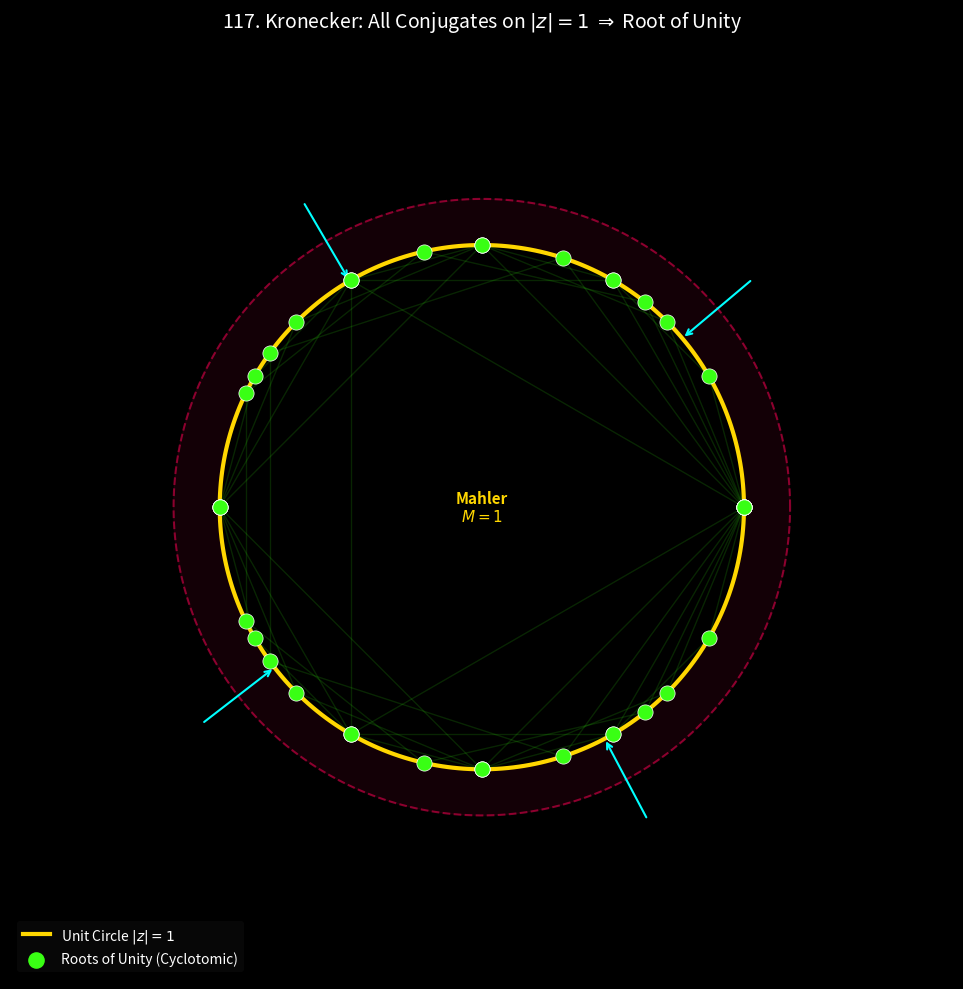
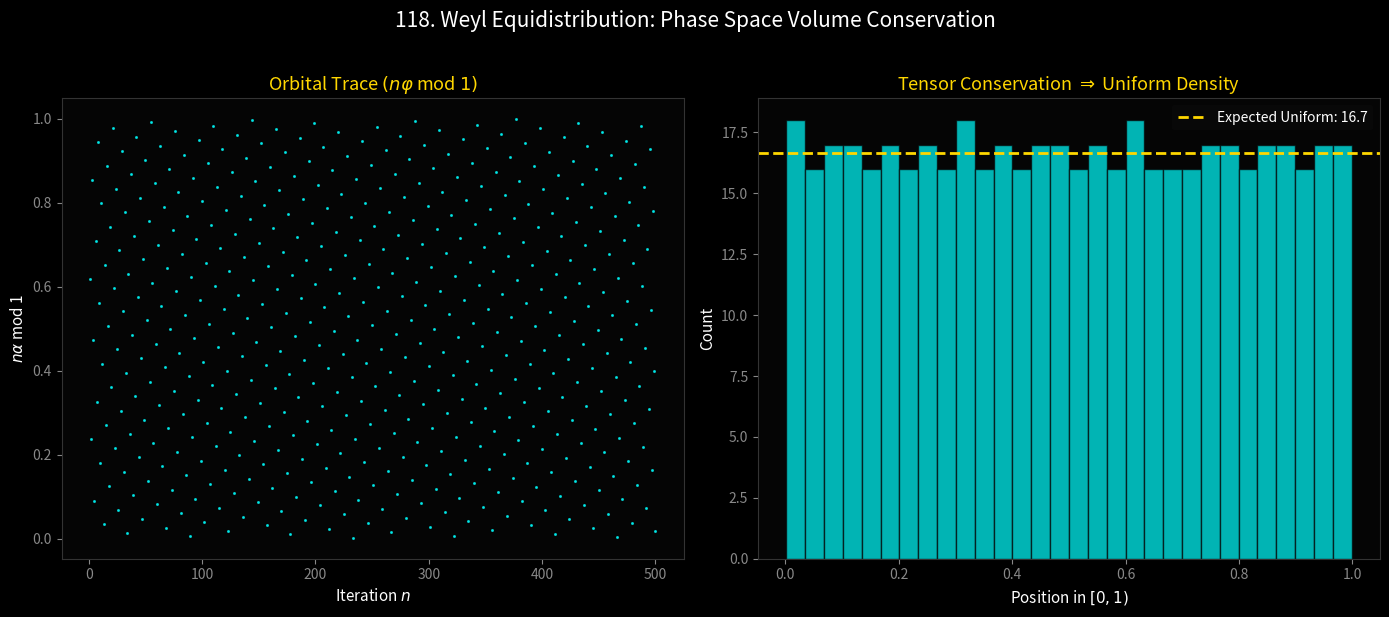
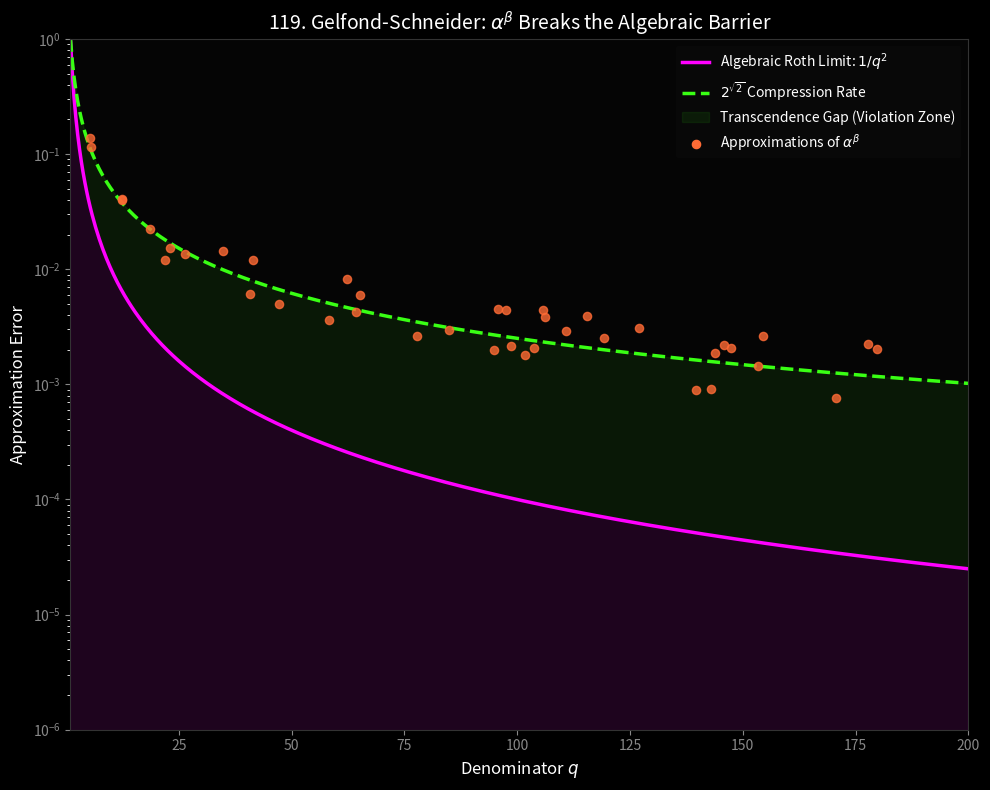
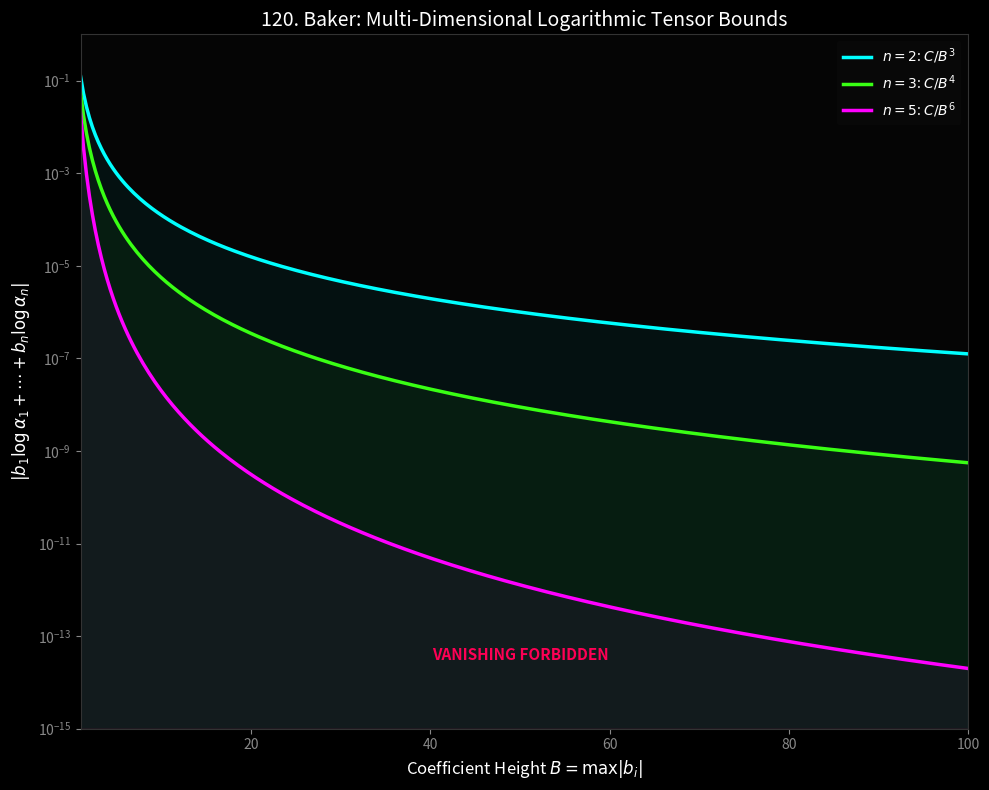
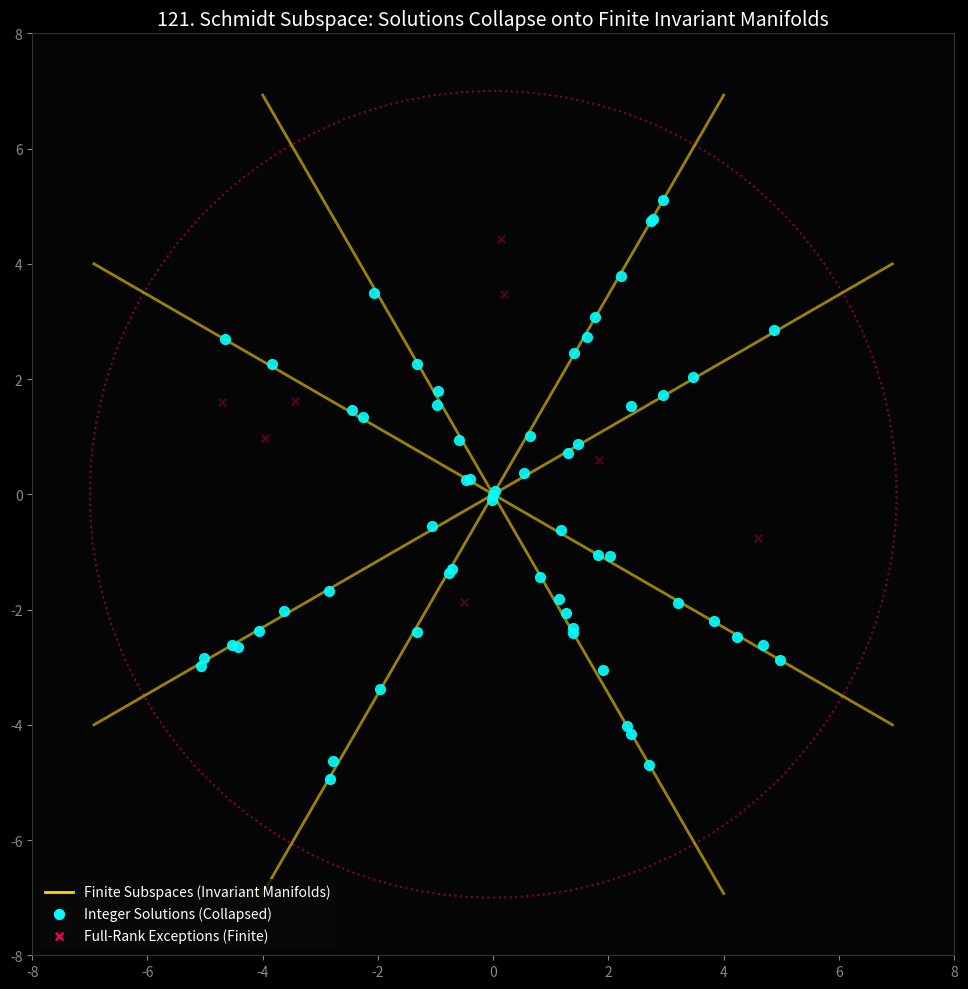

Reproduce these figures in Python, in order.
import numpy as np
import matplotlib.pyplot as plt
from matplotlib.patches import Circle, FancyArrowPatch, Wedge
import matplotlib.gridspec as gridspec

plt.style.use('dark_background')
GOLD = '#FFD700'
CYAN = '#00FFFF'
MAGENTA = '#FF00FF'
NEON_GREEN = '#39FF14'
RED_DUST = '#FF0055'
VIOLET = '#8B5CF6'
ORANGE = '#FF6B35'

def create_kronecker():
    print("Generating Kronecker Roots of Unity...")
    fig, ax = plt.subplots(figsize=(10, 10), facecolor='#0a0a0a')
    ax.set_facecolor('#050505')
    
    theta = np.linspace(0, 2*np.pi, 300)
    # Unit circle
    ax.plot(np.cos(theta), np.sin(theta), color=GOLD, lw=3, label="Unit Circle $|z|=1$")
    
    # Lehmer void (from Module 116)
    c_lehmer = 1.176
    ax.plot(c_lehmer*np.cos(theta), c_lehmer*np.sin(theta), color=RED_DUST, lw=1.5, linestyle='--', alpha=0.5)
    void_wedge = Wedge((0,0), c_lehmer, 0, 360, width=(c_lehmer-1), color=RED_DUST, alpha=0.08)
    ax.add_patch(void_wedge)
    
    # Roots of unity (the ONLY algebraic integers on the circle)
    for n in [3, 4, 5, 6, 7, 8, 12]:
        angles = np.linspace(0, 2*np.pi, n, endpoint=False)
        xs = np.cos(angles)
        ys = np.sin(angles)
        ax.scatter(xs, ys, s=120, color=NEON_GREEN, zorder=5, edgecolors='white', linewidths=0.5)
        # Connect them
        for i in range(n):
            ax.plot([xs[i], xs[(i+1)%n]], [ys[i], ys[(i+1)%n]], color=NEON_GREEN, alpha=0.15, lw=1)
    
    ax.scatter([], [], color=NEON_GREEN, s=120, label="Roots of Unity (Cyclotomic)")
    
    # Arrows showing collapse: any algebraic integer ON circle → must be root of unity
    for angle in [0.7, 2.1, 3.8, 5.2]:
        ax.annotate('', xy=(np.cos(angle), np.sin(angle)),
                    xytext=(1.35*np.cos(angle), 1.35*np.sin(angle)),
                    arrowprops=dict(arrowstyle='->', color=CYAN, lw=1.5))
    
    ax.text(0, 0, "Mahler\n$M=1$", ha='center', va='center', color=GOLD, fontsize=11, fontweight='bold')
    
    ax.set_xlim(-1.8, 1.8)
    ax.set_ylim(-1.8, 1.8)
    ax.set_aspect('equal')
    ax.axis('off')
    ax.set_title("117. Kronecker: All Conjugates on $|z|=1$ $\\Rightarrow$ Root of Unity", color='white', fontsize=14)
    ax.legend(loc='lower left', facecolor='#0a0a0a', edgecolor='none', labelcolor='white')
    
    plt.tight_layout()
    plt.savefig('part4_kronecker.pdf', format='pdf', bbox_inches='tight', dpi=300)
    plt.savefig('part4_kronecker.png', format='png', bbox_inches='tight', dpi=300)
    plt.close()

def create_weyl():
    print("Generating Weyl Equidistribution...")
    fig, axes = plt.subplots(1, 2, figsize=(14, 6), facecolor='#0a0a0a')
    
    alpha = (1 + np.sqrt(5)) / 2  # golden ratio
    N = 500
    orbit = np.array([(n * alpha) % 1 for n in range(1, N+1)])
    
    # Left: orbit scatter on [0,1)
    ax = axes[0]
    ax.set_facecolor('#050505')
    ax.scatter(range(1, N+1), orbit, s=1.5, color=CYAN, alpha=0.7)
    ax.set_xlabel("Iteration $n$", color='white', fontsize=11)
    ax.set_ylabel("$n\\alpha$ mod 1", color='white', fontsize=11)
    ax.set_title("Orbital Trace $(n\\varphi$ mod $1)$", color=GOLD, fontsize=13)
    for spine in ax.spines.values():
        spine.set_color('#333')
    ax.tick_params(colors='#888')
    
    # Right: histogram showing uniform distribution
    ax2 = axes[1]
    ax2.set_facecolor('#050505')
    counts, bins, patches = ax2.hist(orbit, bins=30, color=CYAN, alpha=0.7, edgecolor='#050505')
    expected = N / 30
    ax2.axhline(expected, color=GOLD, lw=2, linestyle='--', label=f"Expected Uniform: {expected:.1f}")
    ax2.set_xlabel("Position in $[0,1)$", color='white', fontsize=11)
    ax2.set_ylabel("Count", color='white', fontsize=11)
    ax2.set_title("Tensor Conservation $\\Rightarrow$ Uniform Density", color=GOLD, fontsize=13)
    ax2.legend(facecolor='#0a0a0a', edgecolor='none', labelcolor='white')
    for spine in ax2.spines.values():
        spine.set_color('#333')
    ax2.tick_params(colors='#888')
    
    fig.suptitle("118. Weyl Equidistribution: Phase Space Volume Conservation", color='white', fontsize=15, y=1.02)
    plt.tight_layout()
    plt.savefig('part4_weyl.pdf', format='pdf', bbox_inches='tight', dpi=300)
    plt.savefig('part4_weyl.png', format='png', bbox_inches='tight', dpi=300)
    plt.close()

def create_gelfond_schneider():
    print("Generating Gelfond-Schneider Transcendence...")
    fig, ax = plt.subplots(figsize=(10, 8), facecolor='#0a0a0a')
    ax.set_facecolor('#050505')
    
    q_vals = np.linspace(1, 200, 500)
    
    # Algebraic bound (Roth limit)
    roth = 1.0 / (q_vals ** 2)
    ax.plot(q_vals, roth, color=MAGENTA, lw=2.5, label="Algebraic Roth Limit: $1/q^2$")
    ax.fill_between(q_vals, 0, roth, color=MAGENTA, alpha=0.1)
    
    # Transcendental compression rate (exceeds Roth)
    trans_rate = 1.0 / (q_vals ** 1.3)  # slower decay = better approximation
    ax.plot(q_vals, trans_rate, color=NEON_GREEN, lw=2.5, linestyle='--',
            label="$2^{\\sqrt{2}}$ Compression Rate")
    
    # The gap zone
    ax.fill_between(q_vals, roth, trans_rate, color=NEON_GREEN, alpha=0.08,
                    label="Transcendence Gap (Violation Zone)")
    
    # Scattered approximation points for 2^sqrt(2)
    np.random.seed(119)
    for _ in range(40):
        q = np.random.uniform(5, 180)
        approx = 1.0 / (q ** (1.3 + np.random.uniform(-0.15, 0.15)))
        ax.scatter(q, approx, color=ORANGE, s=35, alpha=0.8, zorder=4)
    ax.scatter([], [], color=ORANGE, s=35, label="Approximations of $\\alpha^\\beta$")
    
    ax.set_yscale('log')
    ax.set_xlim(1, 200)
    ax.set_ylim(1e-6, 1)
    ax.set_xlabel("Denominator $q$", color='white', fontsize=12)
    ax.set_ylabel("Approximation Error", color='white', fontsize=12)
    ax.set_title("119. Gelfond-Schneider: $\\alpha^\\beta$ Breaks the Algebraic Barrier", color='white', fontsize=14)
    ax.legend(loc='upper right', facecolor='#0a0a0a', edgecolor='none', labelcolor='white')
    for spine in ax.spines.values():
        spine.set_color('#333')
    ax.tick_params(colors='#888')
    
    plt.tight_layout()
    plt.savefig('part4_gelfond.pdf', format='pdf', bbox_inches='tight', dpi=300)
    plt.savefig('part4_gelfond.png', format='png', bbox_inches='tight', dpi=300)
    plt.close()

def create_baker():
    print("Generating Baker Linear Forms...")
    fig, ax = plt.subplots(figsize=(10, 8), facecolor='#0a0a0a')
    ax.set_facecolor('#050505')
    
    B_vals = np.linspace(1, 100, 300)
    
    # Baker lower bound for different dimensions n
    for n, color, alpha_v in [(2, CYAN, 0.9), (3, NEON_GREEN, 0.7), (5, MAGENTA, 0.5)]:
        C = 0.5 / (n**2)
        kappa = n + 1
        baker_bound = C / (B_vals ** kappa)
        ax.plot(B_vals, baker_bound, color=color, lw=2.5, 
                label=f"$n={n}$: $C/B^{{{kappa}}}$")
        ax.fill_between(B_vals, 0, baker_bound, color=color, alpha=0.05)
    
    # Forbidden zone
    ax.fill_between(B_vals, 0, 1e-15, color=RED_DUST, alpha=0.3)
    ax.text(50, 3e-14, "VANISHING FORBIDDEN", ha='center', color=RED_DUST, fontsize=11, fontweight='bold')
    
    ax.set_yscale('log')
    ax.set_xlim(1, 100)
    ax.set_ylim(1e-15, 1)
    ax.set_xlabel("Coefficient Height $B = \\max|b_i|$", color='white', fontsize=12)
    ax.set_ylabel("$|b_1 \\log \\alpha_1 + \\cdots + b_n \\log \\alpha_n|$", color='white', fontsize=12)
    ax.set_title("120. Baker: Multi-Dimensional Logarithmic Tensor Bounds", color='white', fontsize=14)
    ax.legend(loc='upper right', facecolor='#0a0a0a', edgecolor='none', labelcolor='white')
    for spine in ax.spines.values():
        spine.set_color('#333')
    ax.tick_params(colors='#888')
    
    plt.tight_layout()
    plt.savefig('part4_baker.pdf', format='pdf', bbox_inches='tight', dpi=300)
    plt.savefig('part4_baker.png', format='png', bbox_inches='tight', dpi=300)
    plt.close()

def create_schmidt():
    print("Generating Schmidt Subspace...")
    fig, ax = plt.subplots(figsize=(10, 10), facecolor='#0a0a0a')
    ax.set_facecolor('#050505')
    
    # Generate random integer-like points in 2D
    np.random.seed(121)
    
    # The finite union of subspaces (lines through the origin)
    angles = [np.pi/6, np.pi/3, 2*np.pi/3, 5*np.pi/6]
    t_vals = np.linspace(-8, 8, 200)
    
    for i, angle in enumerate(angles):
        xs = t_vals * np.cos(angle)
        ys = t_vals * np.sin(angle)
        ax.plot(xs, ys, color=GOLD, lw=2, alpha=0.6)
        # Points clustered on subspaces
        for _ in range(15):
            t = np.random.uniform(-6, 6)
            jitter = np.random.normal(0, 0.05, 2)
            ax.scatter(t*np.cos(angle) + jitter[0], t*np.sin(angle) + jitter[1],
                      color=CYAN, s=50, zorder=5, alpha=0.9)
    
    ax.plot([], [], color=GOLD, lw=2, label="Finite Subspaces (Invariant Manifolds)")
    ax.scatter([], [], color=CYAN, s=50, label="Integer Solutions (Collapsed)")
    
    # Show the "forbidden" full-dimensional zone
    circle = plt.Circle((0, 0), 7, color=RED_DUST, fill=False, lw=1.5, linestyle=':', alpha=0.5)
    ax.add_patch(circle)
    
    # Scattered "impossible" full-dimensional points (very few, fading)
    for _ in range(8):
        x = np.random.uniform(-5, 5)
        y = np.random.uniform(-5, 5)
        ax.scatter(x, y, color=RED_DUST, s=30, alpha=0.3, marker='x', zorder=3)
    ax.scatter([], [], color=RED_DUST, s=30, marker='x', label="Full-Rank Exceptions (Finite)")
    
    ax.set_xlim(-8, 8)
    ax.set_ylim(-8, 8)
    ax.set_aspect('equal')
    ax.set_title("121. Schmidt Subspace: Solutions Collapse onto Finite Invariant Manifolds", color='white', fontsize=14)
    ax.legend(loc='lower left', facecolor='#0a0a0a', edgecolor='none', labelcolor='white')
    for spine in ax.spines.values():
        spine.set_color('#333')
    ax.tick_params(colors='#888')
    
    plt.tight_layout()
    plt.savefig('part4_schmidt.pdf', format='pdf', bbox_inches='tight', dpi=300)
    plt.savefig('part4_schmidt.png', format='png', bbox_inches='tight', dpi=300)
    plt.close()

if __name__ == "__main__":
    create_kronecker()
    create_weyl()
    create_gelfond_schneider()
    create_baker()
    create_schmidt()
    print("All Part IV figures generated!")
